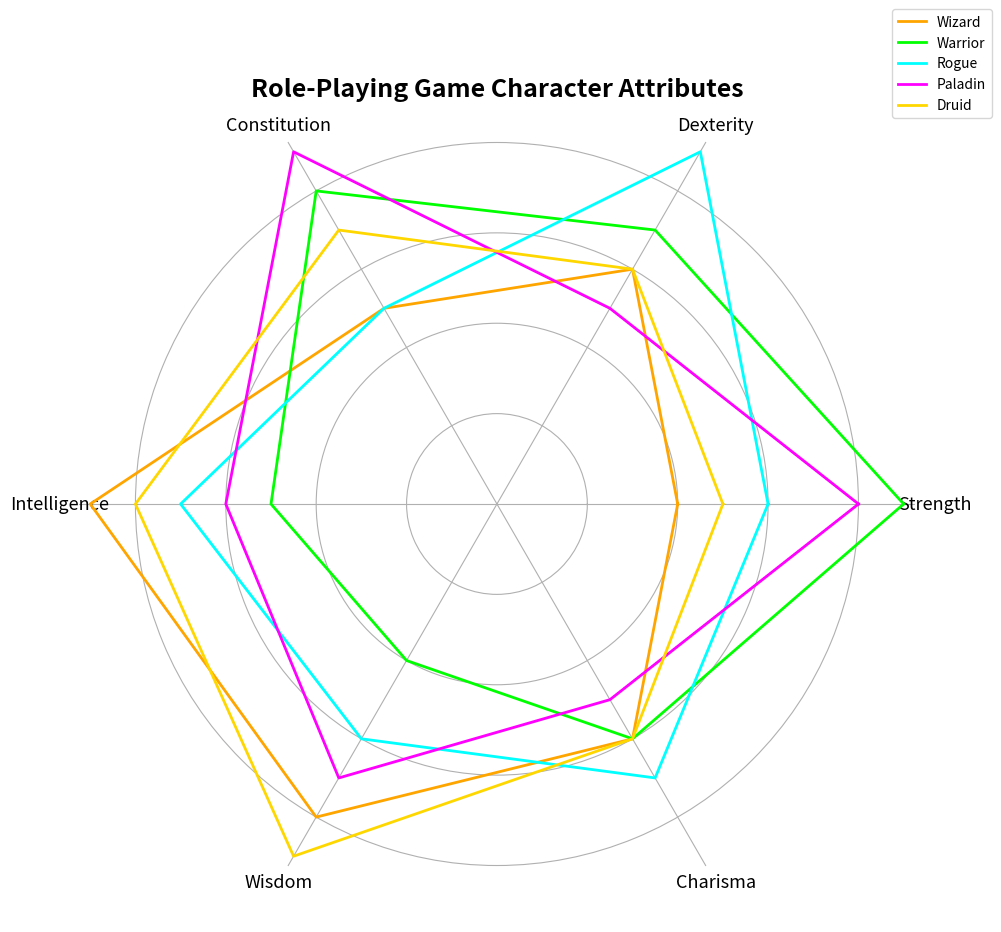

Write the Python code that produced this figure.
import matplotlib.pyplot as plt
import numpy as np

categories = ['Strength', 'Dexterity', 'Constitution', 'Intelligence', 'Wisdom', 'Charisma']
n_vars = len(categories)

wizard = [4, 6, 5, 9, 8, 6]
warrior = [9, 7, 8, 5, 4, 6]
rogue = [6, 9, 5, 7, 6, 7]
paladin = [8, 5, 9, 6, 7, 5]
druid = [5, 6, 7, 8, 9, 6]

wizard += wizard[:1]
warrior += warrior[:1]
rogue += rogue[:1]
paladin += paladin[:1]
druid += druid[:1]

angles = np.linspace(0, 2 * np.pi, n_vars, endpoint=False).tolist()
angles += angles[:1]

fig, ax = plt.subplots(figsize=(10, 10), subplot_kw=dict(polar=True))

# Updated colors for the plot
ax.plot(angles, wizard, color='orange', linewidth=2, label='Wizard')
ax.plot(angles, warrior, color='lime', linewidth=2, label='Warrior')
ax.plot(angles, rogue, color='cyan', linewidth=2, label='Rogue')
ax.plot(angles, paladin, color='magenta', linewidth=2, label='Paladin')
ax.plot(angles, druid, color='gold', linewidth=2, label='Druid')

ax.set_xticks(angles[:-1])
ax.set_xticklabels(categories, fontsize=13)

plt.title('Role-Playing Game Character Attributes', size=18, weight='bold', va='top')
ax.legend(loc='upper right', bbox_to_anchor=(1.1, 1.1))

ax.set_yticklabels([])
ax.set_rlabel_position(0)
ax.spines['polar'].set_visible(False)

plt.tight_layout()
plt.show()
